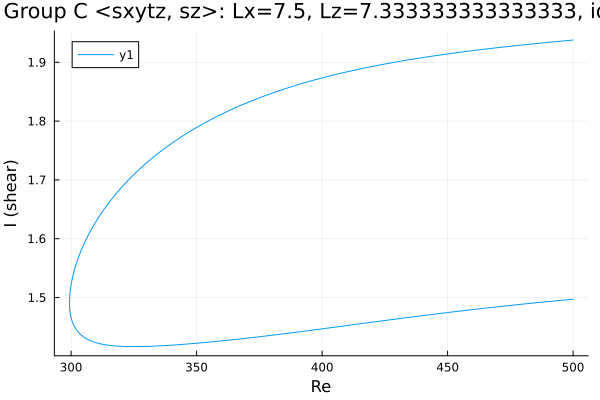

Source data for this figure (header and first rows):
Re, shear
500.0, 1.938
498.7, 1.937
497.3, 1.937
497.3, 1.937
495.9, 1.936
494.5, 1.936
493, 1.935
491.6, 1.934
490.2, 1.934
488.8, 1.933
487.4, 1.933
486, 1.932
484.6, 1.932
483.2, 1.931
481.7, 1.93
480.3, 1.93
478.9, 1.929
477.5, 1.928
476.1, 1.928
474.7, 1.927
473.3, 1.926
471.8, 1.926
470.4, 1.925
469, 1.924
467.6, 1.924
466.2, 1.923
464.8, 1.922
463.4, 1.922
461.9, 1.921
460.5, 1.92
459.1, 1.919
457.7, 1.919
456.3, 1.918
454.9, 1.917
453.5, 1.916
452, 1.915
450.6, 1.915
449.2, 1.914
447.8, 1.913
446.4, 1.912
445, 1.911
443.6, 1.91
442.1, 1.909
440.7, 1.908
439.3, 1.907
437.9, 1.907
436.5, 1.906
435.1, 1.905
433.7, 1.904
432.2, 1.903
430.8, 1.902
429.4, 1.9
428, 1.899
426.6, 1.898
425.2, 1.897
423.8, 1.896
422.3, 1.895
420.9, 1.894
419.5, 1.893
418.1, 1.891
... 293 more rows
